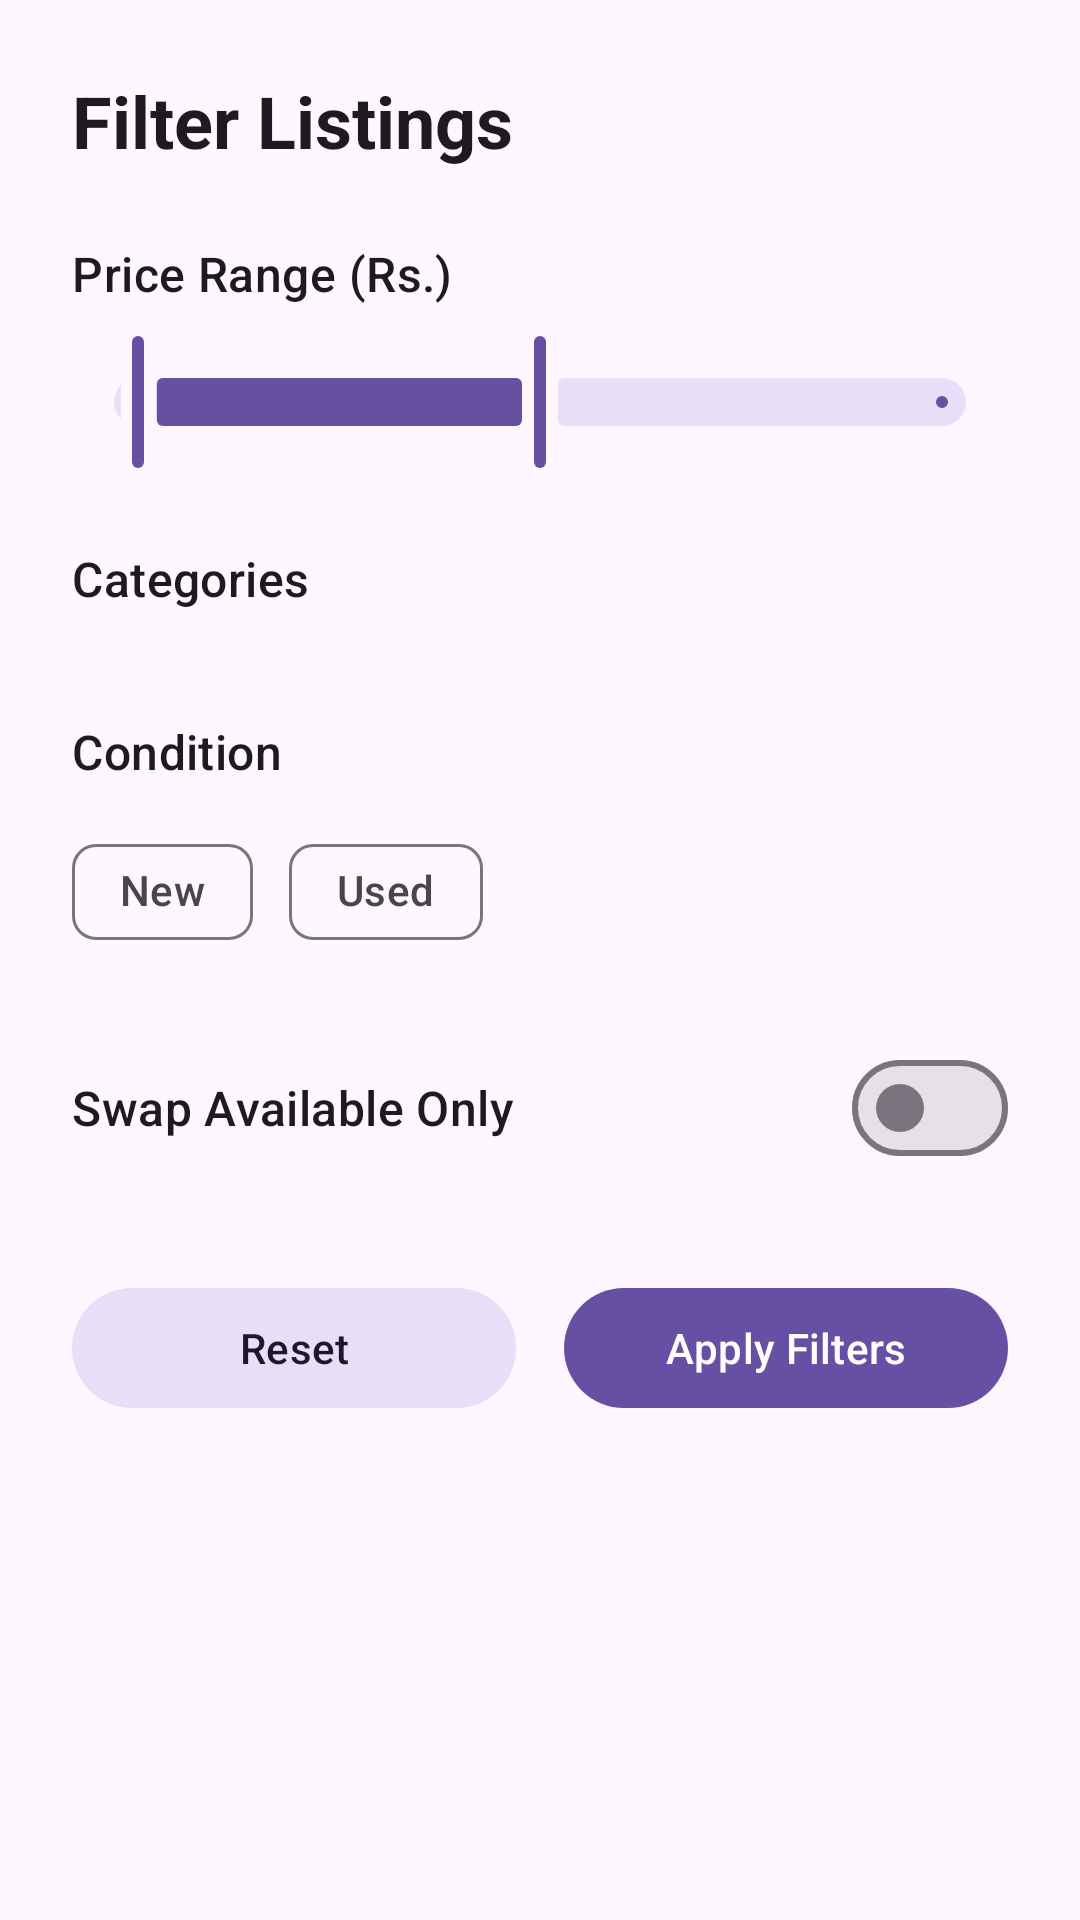

This screen was rendered from an Android layout file. Write that file and the resources it references.
<!-- AndroidManifest.xml: application theme Theme.NearBuy -->
<!-- res/layout/layout_filter_bottom_sheet.xml -->
<?xml version="1.0" encoding="utf-8"?>
<androidx.core.widget.NestedScrollView xmlns:android="http://schemas.android.com/apk/res/android"
    xmlns:app="http://schemas.android.com/apk/res-auto"
    android:layout_width="match_parent"
    android:layout_height="wrap_content">

    <androidx.constraintlayout.widget.ConstraintLayout
        android:layout_width="match_parent"
        android:layout_height="wrap_content"
        android:padding="24dp">

        <TextView
            android:id="@+id/tvFilterTitle"
            android:layout_width="wrap_content"
            android:layout_height="wrap_content"
            android:text="Filter Listings"
            android:textAppearance="?attr/textAppearanceHeadlineSmall"
            android:textStyle="bold"
            app:layout_constraintStart_toStartOf="parent"
            app:layout_constraintTop_toTopOf="parent" />

        <TextView
            android:id="@+id/tvPriceRangeLabel"
            android:layout_width="wrap_content"
            android:layout_height="wrap_content"
            android:layout_marginTop="24dp"
            android:text="Price Range (Rs.)"
            android:textAppearance="?attr/textAppearanceTitleMedium"
            app:layout_constraintStart_toStartOf="parent"
            app:layout_constraintTop_toBottomOf="@id/tvFilterTitle" />

        <com.google.android.material.slider.RangeSlider
            android:id="@+id/priceRangeSlider"
            android:layout_width="match_parent"
            android:layout_height="wrap_content"
            android:layout_marginTop="8dp"
            android:valueFrom="0"
            android:valueTo="1000000"
            app:layout_constraintTop_toBottomOf="@id/tvPriceRangeLabel"
            app:values="@array/initial_range_values" />

        <TextView
            android:id="@+id/tvCategoryLabel"
            android:layout_width="wrap_content"
            android:layout_height="wrap_content"
            android:layout_marginTop="24dp"
            android:text="Categories"
            android:textAppearance="?attr/textAppearanceTitleMedium"
            app:layout_constraintStart_toStartOf="parent"
            app:layout_constraintTop_toBottomOf="@id/priceRangeSlider" />

        <com.google.android.material.chip.ChipGroup
            android:id="@+id/cgCategories"
            android:layout_width="match_parent"
            android:layout_height="wrap_content"
            android:layout_marginTop="12dp"
            app:chipSpacingHorizontal="8dp"
            app:layout_constraintTop_toBottomOf="@id/tvCategoryLabel"
            app:singleSelection="true">
            
        </com.google.android.material.chip.ChipGroup>

        <TextView
            android:id="@+id/tvConditionLabel"
            android:layout_width="wrap_content"
            android:layout_height="wrap_content"
            android:layout_marginTop="24dp"
            android:text="Condition"
            android:textAppearance="?attr/textAppearanceTitleMedium"
            app:layout_constraintStart_toStartOf="parent"
            app:layout_constraintTop_toBottomOf="@id/cgCategories" />

        <com.google.android.material.chip.ChipGroup
            android:id="@+id/cgCondition"
            android:layout_width="match_parent"
            android:layout_height="wrap_content"
            android:layout_marginTop="12dp"
            app:chipSpacingHorizontal="12dp"
            app:layout_constraintTop_toBottomOf="@id/tvConditionLabel"
            app:singleSelection="true">

            <com.google.android.material.chip.Chip
                android:id="@+id/chipConditionNew"
                style="@style/Widget.Material3.Chip.Filter"
                android:layout_width="wrap_content"
                android:layout_height="wrap_content"
                android:text="New" />

            <com.google.android.material.chip.Chip
                android:id="@+id/chipConditionUsed"
                style="@style/Widget.Material3.Chip.Filter"
                android:layout_width="wrap_content"
                android:layout_height="wrap_content"
                android:text="Used" />
        </com.google.android.material.chip.ChipGroup>

        <com.google.android.material.materialswitch.MaterialSwitch
            android:id="@+id/switchSwap"
            android:layout_width="match_parent"
            android:layout_height="wrap_content"
            android:layout_marginTop="24dp"
            android:text="Swap Available Only"
            android:textAppearance="?attr/textAppearanceTitleMedium"
            app:layout_constraintTop_toBottomOf="@id/cgCondition" />

        <LinearLayout
            android:layout_width="match_parent"
            android:layout_height="wrap_content"
            android:layout_marginTop="32dp"
            android:layout_marginBottom="16dp"
            android:orientation="horizontal"
            app:layout_constraintBottom_toBottomOf="parent"
            app:layout_constraintTop_toBottomOf="@id/switchSwap">

            <com.google.android.material.button.MaterialButton
                android:id="@+id/btnResetFilter"
                style="@style/Widget.Material3.Button.TonalButton"
                android:layout_width="0dp"
                android:layout_height="wrap_content"
                android:layout_marginEnd="8dp"
                android:layout_weight="1"
                android:text="Reset" />

            <com.google.android.material.button.MaterialButton
                android:id="@+id/btnApplyFilter"
                android:layout_width="0dp"
                android:layout_height="wrap_content"
                android:layout_marginStart="8dp"
                android:layout_weight="1"
                android:text="Apply Filters" />

        </LinearLayout>

    </androidx.constraintlayout.widget.ConstraintLayout>
</androidx.core.widget.NestedScrollView>
<!-- resources referenced by this layout -->
<resources>
  <array name="initial_range_values">
          <item>1000</item>
          <item>500000</item>
      </array>
  <style name="Theme.NearBuy" parent="Base.Theme.NearBuy">
          <item name="android:windowTranslucentStatus">false</item>
          <item name="android:windowDrawsSystemBarBackgrounds">true</item>
          <item name="android:statusBarColor">@android:color/transparent</item>
      </style>
  <style name="Base.Theme.NearBuy" parent="Theme.Material3.DayNight.NoActionBar">
      </style>
</resources>
